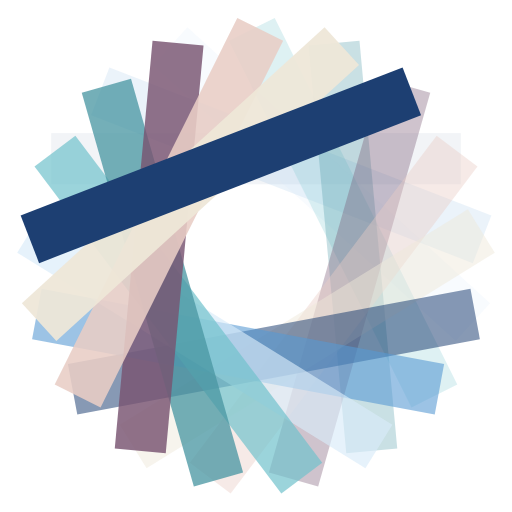
t = 0.00 s
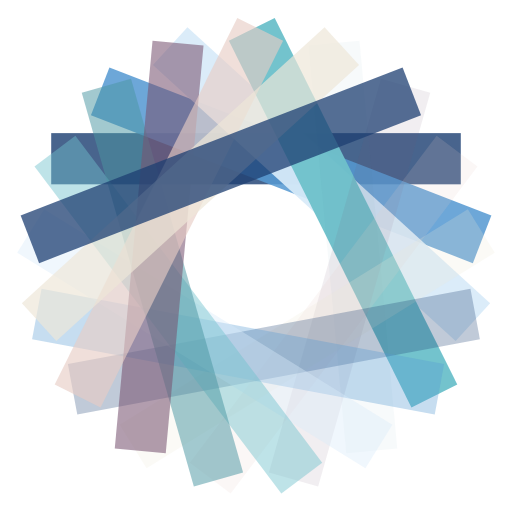
t = 0.18 s
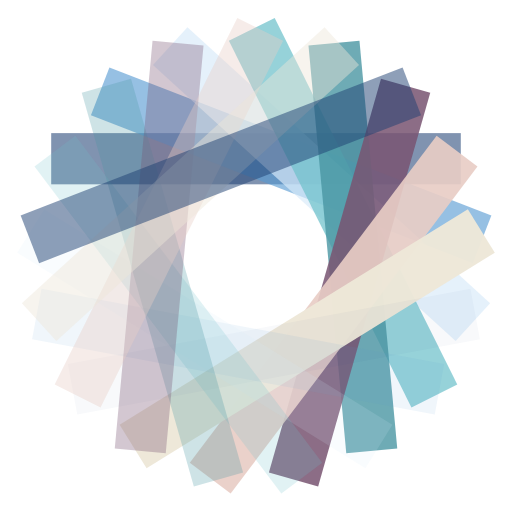
t = 0.36 s
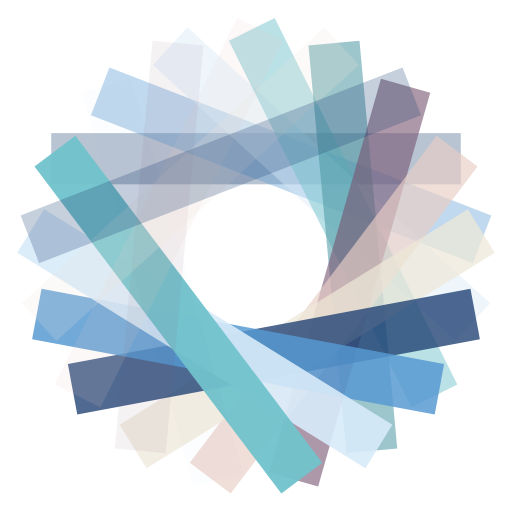
t = 0.54 s

The animated SVG that drew these frames (rendered in a browser with its animation timeline set to each time). Animation: 17 SMIL elements (animate=17); one cycle of 0.72 s, repeats indefinitely.

<?xml version="1.0" encoding="utf-8"?>
<svg xmlns="http://www.w3.org/2000/svg" xmlns:xlink="http://www.w3.org/1999/xlink" style="margin: auto; background: none; display: block; shape-rendering: auto;" width="108px" height="108px" viewBox="0 0 100 100" preserveAspectRatio="xMidYMid">
<g transform="rotate(0 50 50)">
  <rect x="10" y="26" rx="0" ry="0" width="80" height="10" fill="#1d3f72">
    <animate attributeName="opacity" values="1;0" keyTimes="0;1" dur="0.7246376811594202s" begin="-0.6820119352088662s" repeatCount="indefinite"></animate>
  </rect>
</g><g transform="rotate(21.176470588235293 50 50)">
  <rect x="10" y="26" rx="0" ry="0" width="80" height="10" fill="#5699d2">
    <animate attributeName="opacity" values="1;0" keyTimes="0;1" dur="0.7246376811594202s" begin="-0.639386189258312s" repeatCount="indefinite"></animate>
  </rect>
</g><g transform="rotate(42.35294117647059 50 50)">
  <rect x="10" y="26" rx="0" ry="0" width="80" height="10" fill="#d8ebf9">
    <animate attributeName="opacity" values="1;0" keyTimes="0;1" dur="0.7246376811594202s" begin="-0.5967604433077579s" repeatCount="indefinite"></animate>
  </rect>
</g><g transform="rotate(63.529411764705884 50 50)">
  <rect x="10" y="26" rx="0" ry="0" width="80" height="10" fill="#71c2cc">
    <animate attributeName="opacity" values="1;0" keyTimes="0;1" dur="0.7246376811594202s" begin="-0.5541346973572038s" repeatCount="indefinite"></animate>
  </rect>
</g><g transform="rotate(84.70588235294117 50 50)">
  <rect x="10" y="26" rx="0" ry="0" width="80" height="10" fill="#4996a2">
    <animate attributeName="opacity" values="1;0" keyTimes="0;1" dur="0.7246376811594202s" begin="-0.5115089514066496s" repeatCount="indefinite"></animate>
  </rect>
</g><g transform="rotate(105.88235294117646 50 50)">
  <rect x="10" y="26" rx="0" ry="0" width="80" height="10" fill="#785471">
    <animate attributeName="opacity" values="1;0" keyTimes="0;1" dur="0.7246376811594202s" begin="-0.46888320545609546s" repeatCount="indefinite"></animate>
  </rect>
</g><g transform="rotate(127.05882352941177 50 50)">
  <rect x="10" y="26" rx="0" ry="0" width="80" height="10" fill="#e8cdc5">
    <animate attributeName="opacity" values="1;0" keyTimes="0;1" dur="0.7246376811594202s" begin="-0.42625745950554134s" repeatCount="indefinite"></animate>
  </rect>
</g><g transform="rotate(148.23529411764707 50 50)">
  <rect x="10" y="26" rx="0" ry="0" width="80" height="10" fill="#eee7d8">
    <animate attributeName="opacity" values="1;0" keyTimes="0;1" dur="0.7246376811594202s" begin="-0.3836317135549872s" repeatCount="indefinite"></animate>
  </rect>
</g><g transform="rotate(169.41176470588235 50 50)">
  <rect x="10" y="26" rx="0" ry="0" width="80" height="10" fill="#1d3f72">
    <animate attributeName="opacity" values="1;0" keyTimes="0;1" dur="0.7246376811594202s" begin="-0.3410059676044331s" repeatCount="indefinite"></animate>
  </rect>
</g><g transform="rotate(190.58823529411765 50 50)">
  <rect x="10" y="26" rx="0" ry="0" width="80" height="10" fill="#5699d2">
    <animate attributeName="opacity" values="1;0" keyTimes="0;1" dur="0.7246376811594202s" begin="-0.29838022165387895s" repeatCount="indefinite"></animate>
  </rect>
</g><g transform="rotate(211.76470588235293 50 50)">
  <rect x="10" y="26" rx="0" ry="0" width="80" height="10" fill="#d8ebf9">
    <animate attributeName="opacity" values="1;0" keyTimes="0;1" dur="0.7246376811594202s" begin="-0.2557544757033248s" repeatCount="indefinite"></animate>
  </rect>
</g><g transform="rotate(232.94117647058823 50 50)">
  <rect x="10" y="26" rx="0" ry="0" width="80" height="10" fill="#71c2cc">
    <animate attributeName="opacity" values="1;0" keyTimes="0;1" dur="0.7246376811594202s" begin="-0.21312872975277067s" repeatCount="indefinite"></animate>
  </rect>
</g><g transform="rotate(254.11764705882354 50 50)">
  <rect x="10" y="26" rx="0" ry="0" width="80" height="10" fill="#4996a2">
    <animate attributeName="opacity" values="1;0" keyTimes="0;1" dur="0.7246376811594202s" begin="-0.17050298380221654s" repeatCount="indefinite"></animate>
  </rect>
</g><g transform="rotate(275.29411764705884 50 50)">
  <rect x="10" y="26" rx="0" ry="0" width="80" height="10" fill="#785471">
    <animate attributeName="opacity" values="1;0" keyTimes="0;1" dur="0.7246376811594202s" begin="-0.1278772378516624s" repeatCount="indefinite"></animate>
  </rect>
</g><g transform="rotate(296.47058823529414 50 50)">
  <rect x="10" y="26" rx="0" ry="0" width="80" height="10" fill="#e8cdc5">
    <animate attributeName="opacity" values="1;0" keyTimes="0;1" dur="0.7246376811594202s" begin="-0.08525149190110827s" repeatCount="indefinite"></animate>
  </rect>
</g><g transform="rotate(317.6470588235294 50 50)">
  <rect x="10" y="26" rx="0" ry="0" width="80" height="10" fill="#eee7d8">
    <animate attributeName="opacity" values="1;0" keyTimes="0;1" dur="0.7246376811594202s" begin="-0.042625745950554135s" repeatCount="indefinite"></animate>
  </rect>
</g><g transform="rotate(338.8235294117647 50 50)">
  <rect x="10" y="26" rx="0" ry="0" width="80" height="10" fill="#1d3f72">
    <animate attributeName="opacity" values="1;0" keyTimes="0;1" dur="0.7246376811594202s" begin="0s" repeatCount="indefinite"></animate>
  </rect>
</g>
<!-- [ldio] generated by https://loading.io/ --></svg>